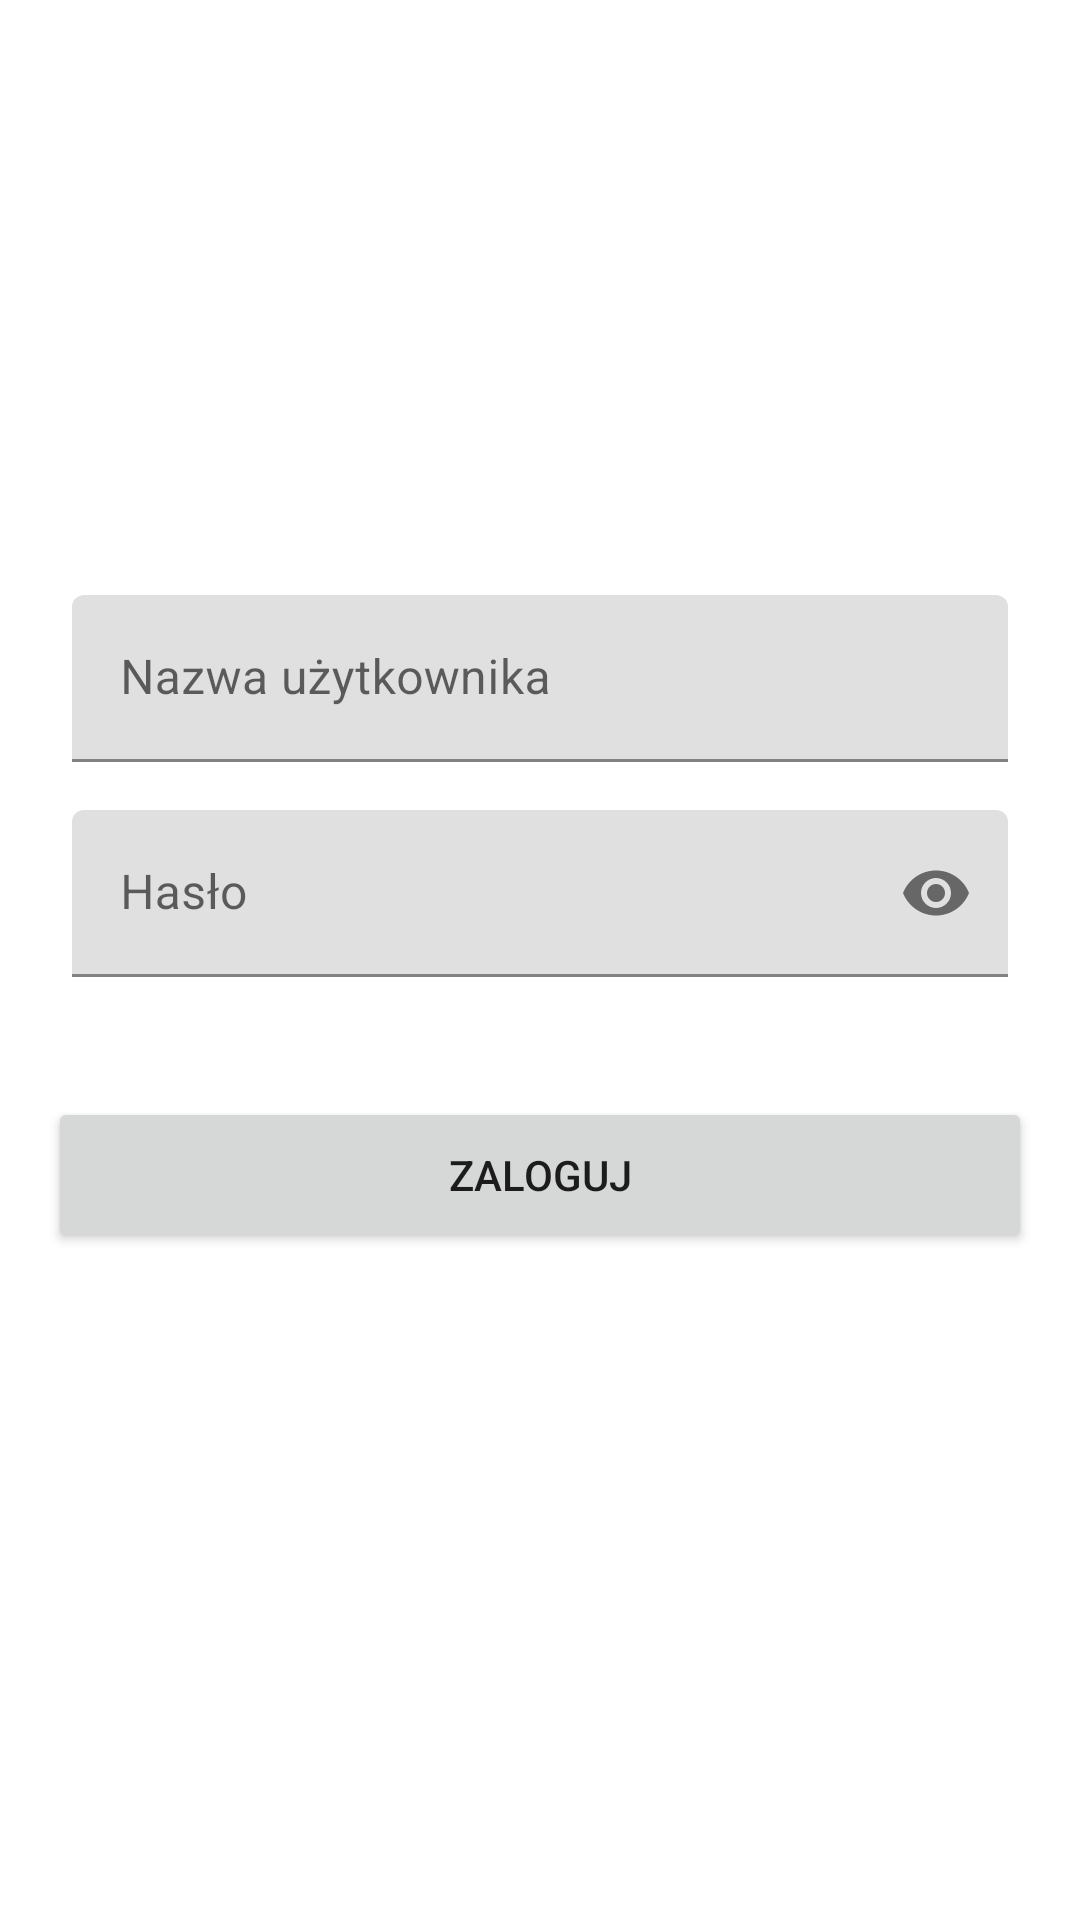

Reconstruct the res/layout file that produces this screen, plus the resources it refers to.
<!-- AndroidManifest.xml: activity theme Theme.WeatherX -->
<!-- res/layout/activity_main.xml -->
<?xml version="1.0" encoding="utf-8"?>
<ScrollView xmlns:android="http://schemas.android.com/apk/res/android"
    xmlns:app="http://schemas.android.com/apk/res-auto"
    xmlns:tools="http://schemas.android.com/tools"
    android:layout_width="match_parent"
    android:layout_height="match_parent"
    android:fillViewport="true"
    tools:context=".MainActivity">

    <LinearLayout
        android:padding="16dp"
        android:gravity="center"
        android:layout_width="match_parent"
        android:layout_height="wrap_content"
        android:orientation="vertical">


        <com.google.android.material.textfield.TextInputLayout
            android:layout_margin="8dp"
            android:layout_width="match_parent"
            android:layout_height="wrap_content">

            <com.google.android.material.textfield.TextInputEditText
                android:id="@+id/etUsername"
                android:layout_width="match_parent"
                android:layout_height="wrap_content"
                android:hint="@string/nazwa_uzytkownika"
                android:imeOptions="actionNext"
                android:singleLine="true" />
        </com.google.android.material.textfield.TextInputLayout>

        <com.google.android.material.textfield.TextInputLayout
            android:layout_margin="8dp"
            app:passwordToggleEnabled="true"
            android:layout_width="match_parent"
            android:layout_height="wrap_content">

            <com.google.android.material.textfield.TextInputEditText
                android:id="@+id/etPassword"
                android:layout_width="match_parent"
                android:layout_height="wrap_content"
                android:hint="@string/haslo"
                android:inputType="textPassword" />
        </com.google.android.material.textfield.TextInputLayout>

        <Button
            android:layout_marginVertical="32dp"
            android:id="@+id/btnLogin"
            android:minHeight="52dp"
            android:layout_width="match_parent"
            android:layout_height="wrap_content"
            android:text="@string/zaloguj" />
    </LinearLayout>

</ScrollView>
<!-- resources referenced by this layout -->
<resources>
  <string name="haslo">Hasło</string>
  <string name="nazwa_uzytkownika">Nazwa użytkownika</string>
  <string name="zaloguj">Zaloguj</string>
  <style name="Theme.WeatherX" parent="Theme.MaterialComponents.DayNight.NoActionBar">
          
          <item name="colorPrimary">@color/purple_500</item>
          <item name="colorPrimaryVariant">@color/purple_700</item>
          <item name="colorOnPrimary">@color/white</item>
          
          <item name="colorSecondary">@color/teal_200</item>
          <item name="colorSecondaryVariant">@color/teal_700</item>
          <item name="colorOnSecondary">@color/black</item>
          
          <item name="android:statusBarColor">?attr/colorPrimaryVariant</item>
          
      </style>
  <!-- not gathered from this repository: default colours our renderer supplied (Android Studio template values) -->
  <color name="purple_500">#FF6200EE</color>
  <color name="purple_700">#FF3700B3</color>
  <color name="teal_200">#FF03DAC5</color>
  <color name="teal_700">#FF018786</color>
  <color name="black">#FF000000</color>
  <color name="white">#FFFFFFFF</color>
</resources>
